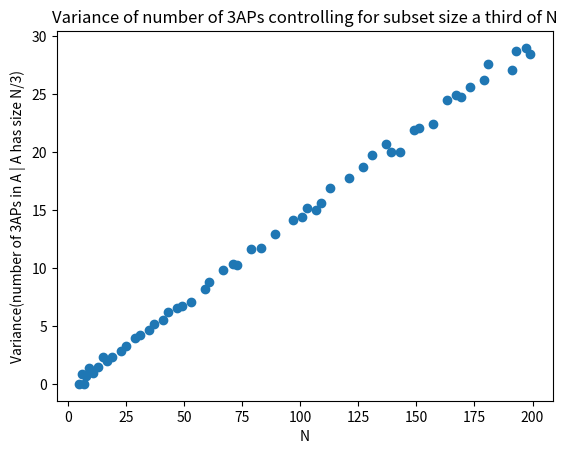

Write Python code to recreate this figure.
import numpy as np
import itertools
import matplotlib.pyplot as plt
from random import random
from math import floor

def count_3APs(A,N):
    Ahat = np.fft.fft(A)
    APtot = 0
    for a in range(N):
        APtot += (Ahat[a])**2 * (Ahat[(-2*a % N)])
    return APtot / N

def random_subset(size, N):
    result = np.zeros(N)
    remaining = size
    for i in range(N):
        if random() < remaining / (N - i):
            result[i] = 1
            remaining -= 1
    return result

def get_variance(size, N):
    nsamples = 1000
    first_moment = 0
    second_moment = 0
    for _ in range(nsamples):
        subset = random_subset(size, N)
        numAPs = count_3APs(subset, N).real
        first_moment += numAPs
        second_moment += numAPs ** 2
    first_moment /= nsamples
    second_moment /= nsamples
    return second_moment - first_moment ** 2

def is_prime(n):
    for i in range(2, floor(n**0.5)):
        if n % i == 0:
            return False
    return True

def main():
    maxN = 211
    # maxN = 101

    xaxis = []
    yaxis = []
    for n in range(5, maxN):
        if is_prime(n):
            xaxis.append(n)
            yaxis.append(get_variance(n//3, n)**0.5)
            # yaxis.append(get_variance(n//3, n))
    plt.scatter(xaxis, yaxis)

    # xs = []
    # ys = []
    # for n in range(5, maxN):
    #     xs.append(n)
    #     ys.append(0.03 * n**2)
    #     # ys.append(0.3 * n**3)
    # plt.scatter(xs, ys, c="green")

    # plt.legend(["simulated values for prime N", "y = 0.03 * n^2"])
    # plt.legend(["simulated values", "y = 0.3 * n^3"])

    plt.xscale("linear")

    plt.xlabel("N")
    # plt.ylabel("Variance(number of 3APs in A | A has size N/2)")
    plt.ylabel("Variance(number of 3APs in A | A has size N/3)")
    # plt.title("Variance of number of 3APs controlling for subset size half of N")
    plt.title("Variance of number of 3APs controlling for subset size a third of N")
    plt.show()

if __name__ == "__main__":
    main()
